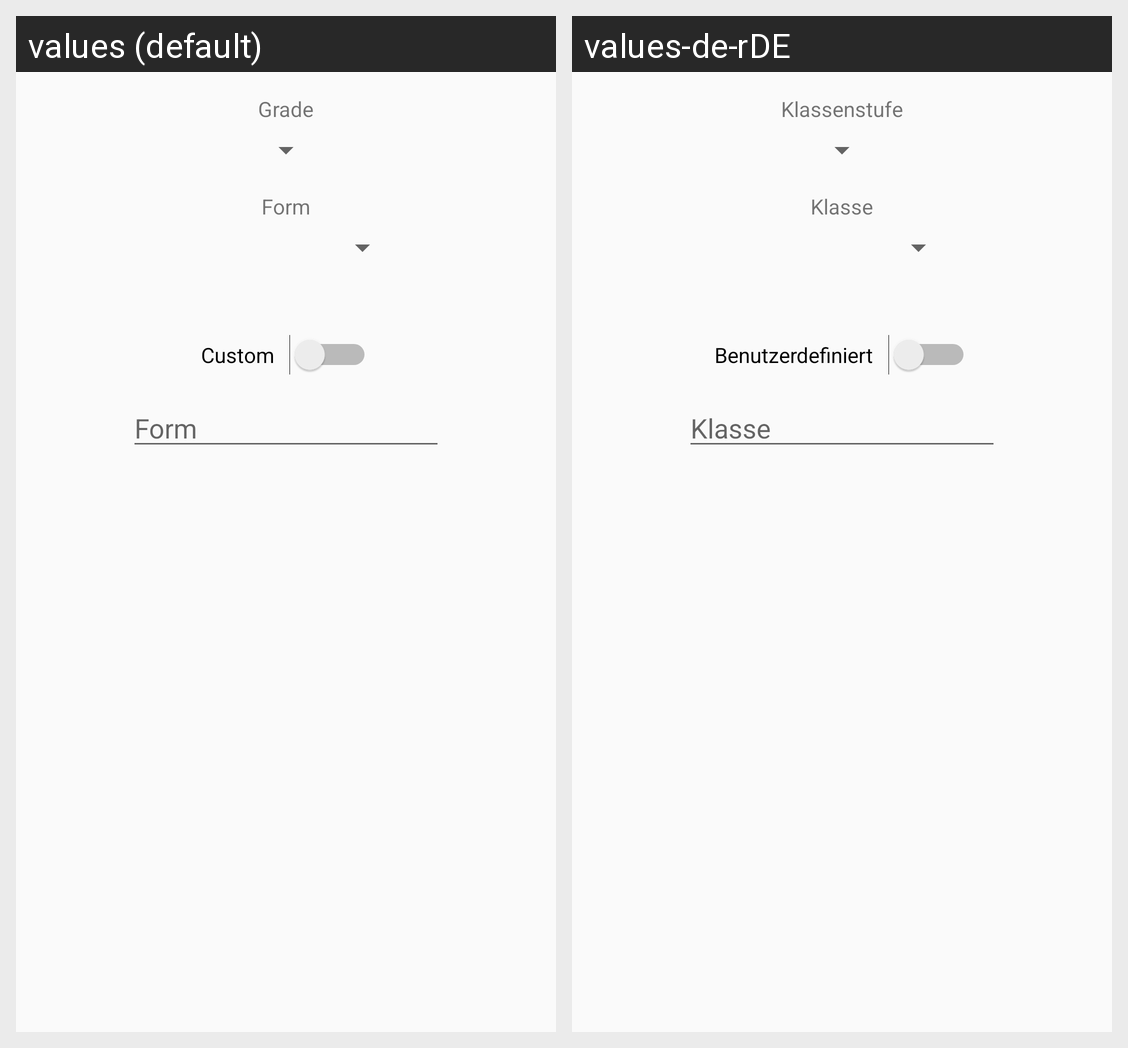

Translations of the strings shown on this Android screen, per locale in the grid:
Android screen res/layout/dialog_add_form.xml rendered under 2 locales, left to right: values (default), values-de-rDE. Device: Nexus 5 (rendered at 1080×1920; each locale shown at half size, 540×960, under a caption strip naming it); theme AppTheme.
Strings drawn on this screen, with the default value and each locale's value (text and hints the layout hard-codes, and strings that could not be matched under every locale, appear in the picture but are not listed):

grade
  values: Grade
  values-de-rDE: Klassenstufe

form
  values: Form
  values-de-rDE: Klasse

custom
  values: Custom
  values-de-rDE: Benutzerdefiniert
